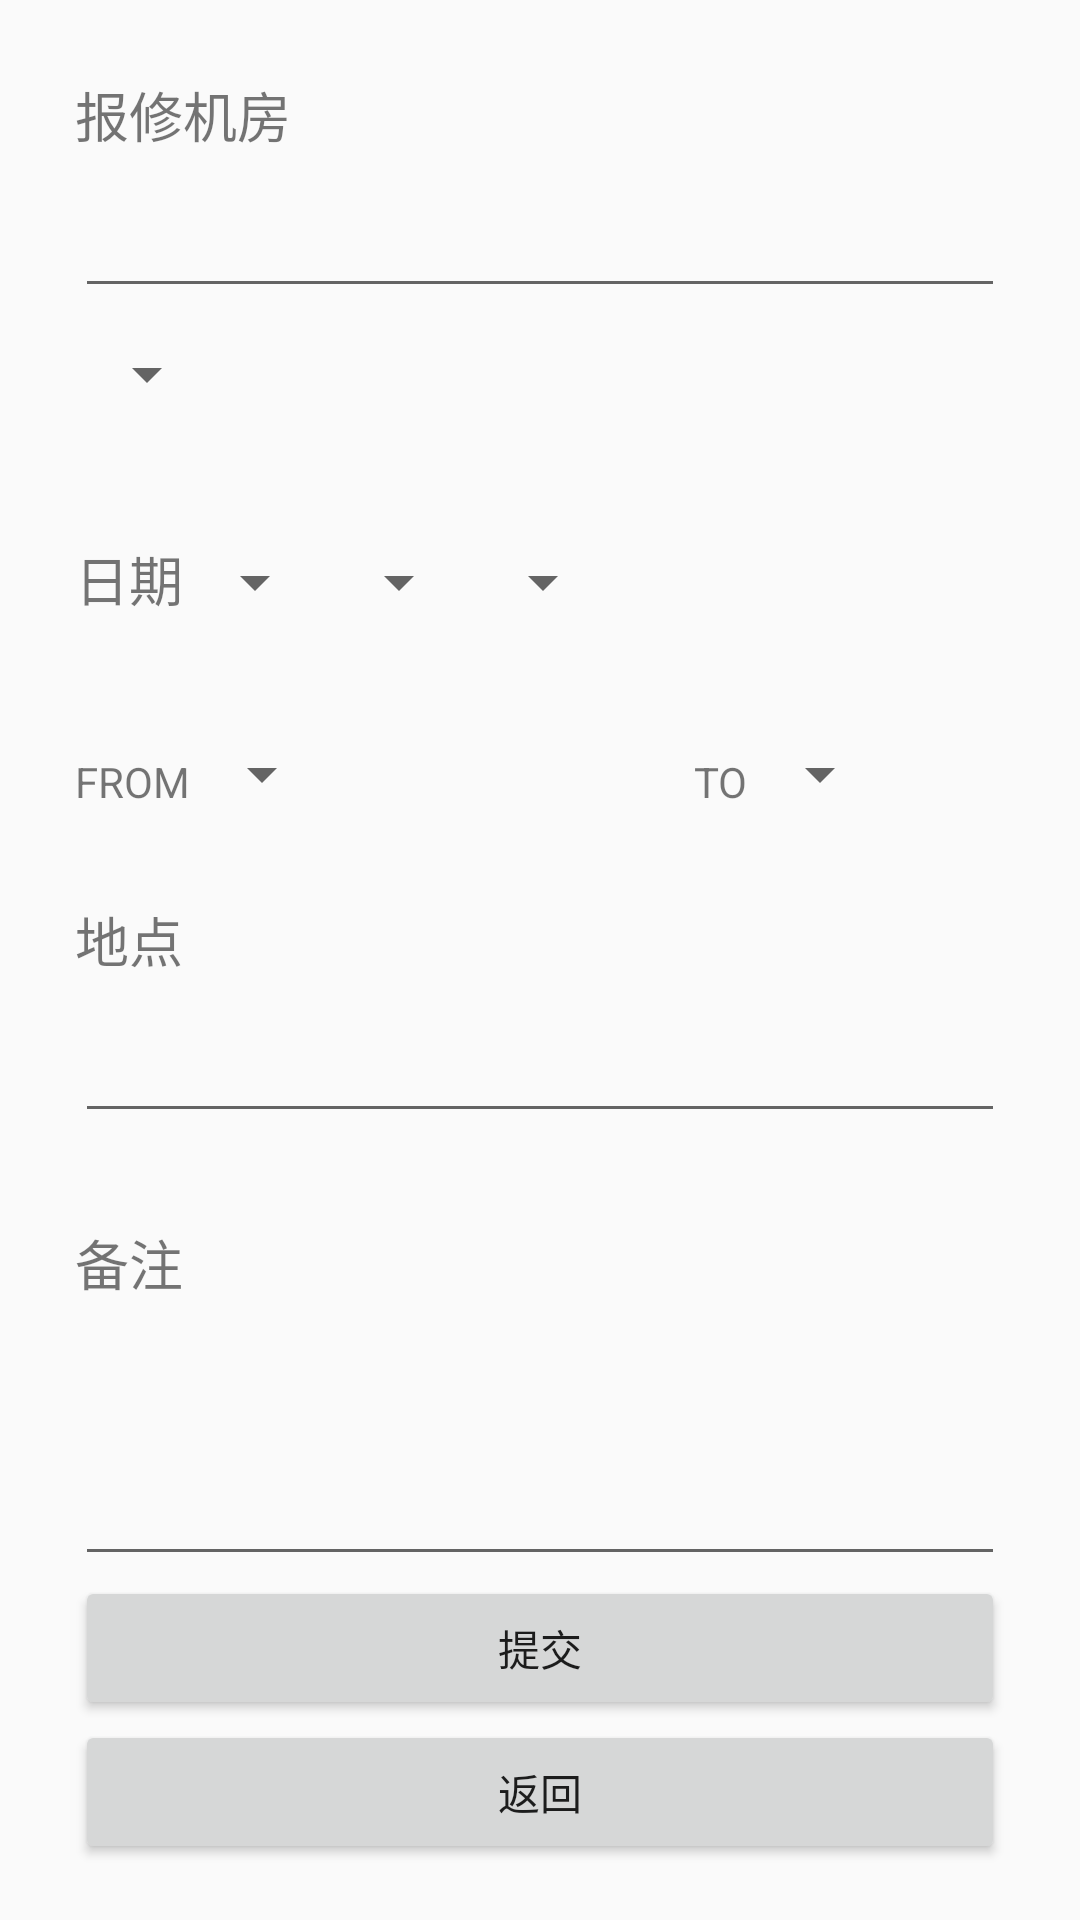

Here is an Android app screen rendered from its layout file. Give the layout XML and the strings, colors and styles it references.
<!-- AndroidManifest.xml: application theme Theme.AppCompat.Light.NoActionBar -->
<!-- res/layout/fragment05.xml -->
<?xml version="1.0" encoding="utf-8"?>
<LinearLayout xmlns:android="http://schemas.android.com/apk/res/android"
    android:orientation="vertical" android:layout_width="match_parent"
    android:layout_height="match_parent">
    <LinearLayout
        android:orientation="vertical"
        android:layout_width="match_parent"
        android:layout_height="wrap_content"
        android:layout_marginTop="10dp"
        android:paddingLeft="15dp"
        android:paddingTop="15dp"
        android:paddingBottom="15dp"
        android:paddingRight="15dp"
        android:layout_marginLeft="10dp"
        android:layout_marginRight="10dp">

        <android.support.v7.widget.AppCompatTextView
            android:layout_width="match_parent"
            android:layout_height="wrap_content"
            android:text="报修机房"
            android:textSize="18dp"
            />
        <EditText
            android:layout_width="match_parent"
            android:layout_height="wrap_content"
            android:layout_marginTop="10dp"
            />

        <LinearLayout
            android:layout_width="match_parent"
            android:layout_height="wrap_content"
            android:orientation="horizontal">

            <android.support.v7.widget.AppCompatTextView
                android:id="@+id/tvShow"
                android:layout_width="wrap_content"
                android:layout_height="wrap_content"
                android:layout_marginTop="15dp"
                android:textSize="18dp"
                />

            <Spinner
                android:id="@+id/ReasonSp"
                android:layout_width="wrap_content"
                android:layout_height="wrap_content"
                android:layout_alignParentLeft="true"
                android:layout_below="@+id/tvShow"
                android:layout_marginLeft="0dp"
                android:layout_marginTop="10dp"/>
        </LinearLayout>


<LinearLayout
    android:id="@+id/dateLayout"
    android:layout_width="match_parent"
    android:layout_height="wrap_content"
    android:layout_marginTop="30dp">

    <android.support.v7.widget.AppCompatTextView
        android:id="@+id/dateTv"
        android:layout_width="wrap_content"
        android:layout_height="wrap_content"
        android:textSize="18dp"
        android:layout_gravity="bottom"
        android:text="日期"/>

    <Spinner
        android:id="@+id/yearSp"
        android:layout_width="wrap_content"
        android:layout_height="wrap_content"
        android:layout_alignParentLeft="true"
        android:layout_below="@+id/dateTv"
        android:layout_marginTop="10dp"/>
    <Spinner
        android:id="@+id/monthSp"
        android:layout_width="wrap_content"
        android:layout_height="wrap_content"
        android:layout_alignParentLeft="true"
        android:layout_below="@+id/dateTv"
        android:layout_marginTop="10dp"/>
    <Spinner
        android:id="@+id/daySp"
        android:layout_width="wrap_content"
        android:layout_height="wrap_content"
        android:layout_alignParentLeft="true"
        android:layout_below="@+id/dateTv"
        android:layout_marginTop="10dp"/>

</LinearLayout>
        <LinearLayout
            android:layout_width="match_parent"
            android:layout_height="wrap_content"
            android:orientation="horizontal"
            android:layout_marginTop="30dp">
            <TextView
                android:layout_width="wrap_content"
                android:layout_height="wrap_content"
                android:text="FROM"
                android:layout_gravity="bottom"/>
            <Spinner
                android:id="@+id/timeSp1"
                android:layout_width="wrap_content"
                android:layout_height="wrap_content"
                android:layout_alignParentLeft="true"
                android:layout_below="@+id/dateTv"
                android:layout_marginTop="10dp"/>

            <TextView
                android:layout_width="wrap_content"
                android:layout_height="wrap_content"
                android:layout_marginLeft="120dp"
                android:text="TO"
                android:layout_gravity="bottom" />
            <Spinner
                android:id="@+id/timeSp2"
                android:layout_width="wrap_content"
                android:layout_height="wrap_content"
                android:layout_alignParentLeft="true"
                android:layout_below="@+id/dateTv"
                android:layout_marginTop="10dp"/>

        </LinearLayout>
        <LinearLayout
            android:layout_width="match_parent"
            android:layout_height="wrap_content"
            android:orientation="vertical">

            <android.support.v7.widget.AppCompatTextView
                android:layout_width="match_parent"
                android:layout_height="wrap_content"
                android:text="地点"
                android:textSize="18dp"
                android:layout_marginTop="30dp"
                />
            <EditText
                android:layout_width="match_parent"
                android:layout_height="wrap_content"
                android:layout_marginTop="10dp"
                />

            <android.support.v7.widget.AppCompatTextView
                android:layout_width="match_parent"
                android:layout_height="wrap_content"
                android:text="备注"
                android:textSize="18dp"
                android:layout_marginTop="30dp"
                />
            <EditText
                android:layout_width="match_parent"
                android:layout_height="wrap_content"
                android:layout_marginTop="50dp"
                />
            <Button
                android:layout_width="match_parent"
                android:layout_height="wrap_content"
                android:text="提交"/>
               />
            <Button
                android:layout_width="match_parent"
                android:layout_height="wrap_content"
                android:text="返回"/>
        </LinearLayout>

</LinearLayout>


</LinearLayout>
<!-- resources referenced by this layout -->
<resources>

</resources>
